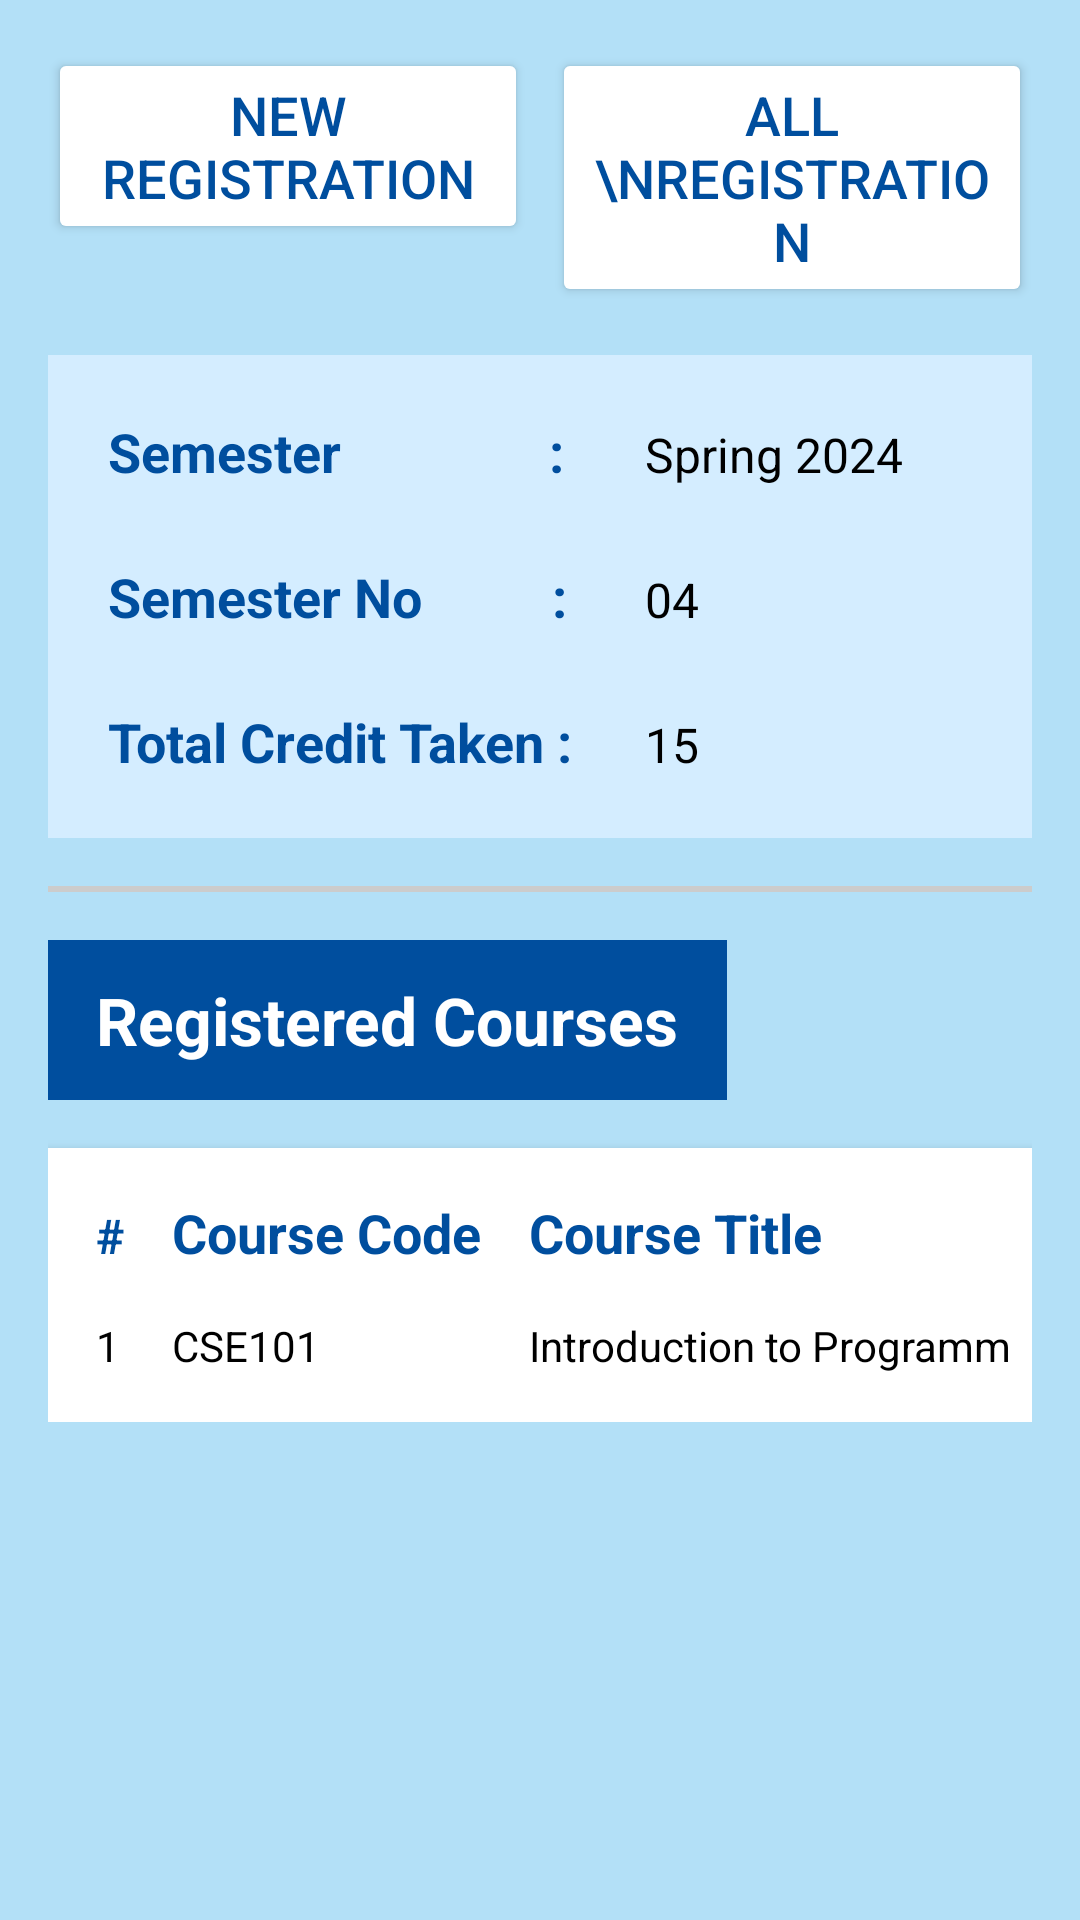

Layout XML and referenced resources for this Android screen:
<!-- AndroidManifest.xml: application theme Base.Theme.SignupLogin -->
<!-- res/layout/fragment_registration.xml -->
<?xml version="1.0" encoding="utf-8"?>
<ScrollView
    xmlns:android="http://schemas.android.com/apk/res/android"
    android:layout_width="match_parent"
    android:layout_height="match_parent"
    android:background="@color/bluish"
    android:padding="16dp">

    <LinearLayout
        android:layout_width="match_parent"
        android:layout_height="wrap_content"
        android:orientation="vertical">

        <LinearLayout
            android:layout_width="match_parent"
            android:layout_height="wrap_content"
            android:orientation="horizontal"
            android:layout_marginBottom="16dp">

            <Button
                android:id="@+id/btn_new_registration"
                android:layout_width="0dp"
                android:layout_height="wrap_content"
                android:layout_weight="1"
                android:backgroundTint="@color/white"
                android:layout_marginEnd="8dp"
                android:text="New Registration"
                android:textSize="18sp"
                android:textColor="@color/dark"
                android:elevation="4dp"
                android:paddingVertical="10dp" />

            <Button
                android:id="@+id/btn_all_registration"
                android:layout_width="0dp"
                android:layout_height="wrap_content"
                android:layout_weight="1"
                android:backgroundTint="@color/white"
                android:text="All \nRegistration"
                android:textSize="18sp"
                android:textColor="@color/dark"
                android:elevation="4dp"
                android:paddingVertical="10dp" />
        </LinearLayout>

        <TableLayout
            android:layout_width="match_parent"
            android:layout_height="wrap_content"
            android:background="@color/blu"
            android:stretchColumns="1"
            android:padding="8dp">

            <TableRow>

                <TextView
                    android:layout_width="wrap_content"
                    android:layout_height="wrap_content"
                    android:padding="12dp"
                    android:textSize="18sp"
                    android:text="Semester                :"
                    android:textColor="@color/dark"
                    android:textStyle="bold" />

                <TextView
                    android:layout_width="wrap_content"
                    android:id="@+id/S_N"
                    android:layout_height="wrap_content"
                    android:padding="12dp"
                    android:text="Spring 2024"
                    android:textSize="16sp"
                    android:textColor="@color/black" />
            </TableRow>

            <TableRow>

                <TextView
                    android:layout_width="wrap_content"
                    android:layout_height="wrap_content"
                    android:padding="12dp"
                    android:textColor="@color/dark"
                    android:textSize="18sp"
                    android:text="Semester No          :"
                    android:textStyle="bold" />

                <TextView
                    android:layout_width="wrap_content"
                    android:id="@+id/S_no"
                    android:layout_height="wrap_content"
                    android:padding="12dp"
                    android:text="04"
                    android:textSize="16sp"
                    android:textColor="@color/black" />
            </TableRow>

            <TableRow>

                <TextView
                    android:layout_width="wrap_content"
                    android:layout_height="wrap_content"
                    android:padding="12dp"
                    android:textSize="18sp"
                    android:textColor="@color/dark"
                    android:text="Total Credit Taken :"
                    android:textStyle="bold" />

                <TextView
                    android:layout_width="wrap_content"
                    android:id="@+id/Total_credit"
                    android:layout_height="wrap_content"
                    android:padding="12dp"
                    android:text="15"
                    android:textSize="16sp"
                    android:textColor="@color/black" />
            </TableRow>
        </TableLayout>

        <View
            android:layout_width="match_parent"
            android:layout_height="2dp"
            android:layout_marginTop="16dp"
            android:layout_marginBottom="16dp"
            android:background="#CCCCCC" />

        <TextView
            android:layout_width="wrap_content"
            android:layout_height="wrap_content"
            android:background="@color/dark"
            android:textColor="@color/white"
            android:paddingVertical="12dp"
            android:paddingHorizontal="16dp"
            android:text="Registered Courses"
            android:textSize="22sp"
            android:textStyle="bold"
            android:layout_marginBottom="16dp" />

        <TableLayout
            android:id="@+id/course_table_layout"
            android:layout_width="match_parent"
            android:layout_height="wrap_content"
            android:stretchColumns="1"
            android:background="@color/white"
            android:padding="8dp"
            android:elevation="4dp">

            <TableRow>

                <TextView
                    android:layout_width="wrap_content"
                    android:layout_height="wrap_content"
                    android:text="#"
                    android:textStyle="bold"
                    android:padding="8dp"
                    android:textSize="16sp"
                    android:textColor="@color/dark" />

                <TextView
                    android:layout_width="wrap_content"
                    android:layout_height="wrap_content"
                    android:text="Course Code"
                    android:textColor="@color/dark"
                    android:textSize="18sp"
                    android:textStyle="bold"
                    android:padding="8dp" />

                <TextView
                    android:layout_width="wrap_content"
                    android:layout_height="wrap_content"
                    android:text="Course Title"
                    android:textColor="@color/dark"
                    android:textSize="18sp"
                    android:textStyle="bold"
                    android:padding="8dp" />

                <TextView
                    android:layout_width="wrap_content"
                    android:layout_height="wrap_content"
                    android:text="Credit"
                    android:textSize="18sp"
                    android:textColor="@color/dark"
                    android:textStyle="bold"
                    android:padding="8dp" />

            </TableRow>

            <TableRow>

                <TextView
                    android:layout_width="wrap_content"
                    android:layout_height="wrap_content"
                    android:text="1"
                    android:padding="8dp"
                    android:textColor="@color/black" />

                <TextView
                    android:layout_width="wrap_content"
                    android:layout_height="wrap_content"
                    android:text="CSE101"
                    android:padding="8dp"
                    android:textColor="@color/black" />

                <TextView
                    android:layout_width="wrap_content"
                    android:layout_height="wrap_content"
                    android:text="Introduction to Programming"
                    android:padding="8dp"
                    android:textColor="@color/black" />

                <TextView
                    android:layout_width="wrap_content"
                    android:layout_height="wrap_content"
                    android:text="3"
                    android:padding="8dp"
                    android:textColor="@color/black" />

            </TableRow>

        </TableLayout>

    </LinearLayout>
</ScrollView>
<!-- resources referenced by this layout -->
<resources>
  <color name="black">#FF000000</color>
  <color name="blu">#D4EDFF</color>
  <color name="bluish">#B3E0F7</color>
  <color name="dark">#004E9E</color>
  <color name="white">#FFFFFFFF</color>
  <style name="Base.Theme.SignupLogin" parent="Theme.Material3.DayNight.NoActionBar">
      </style>
</resources>
